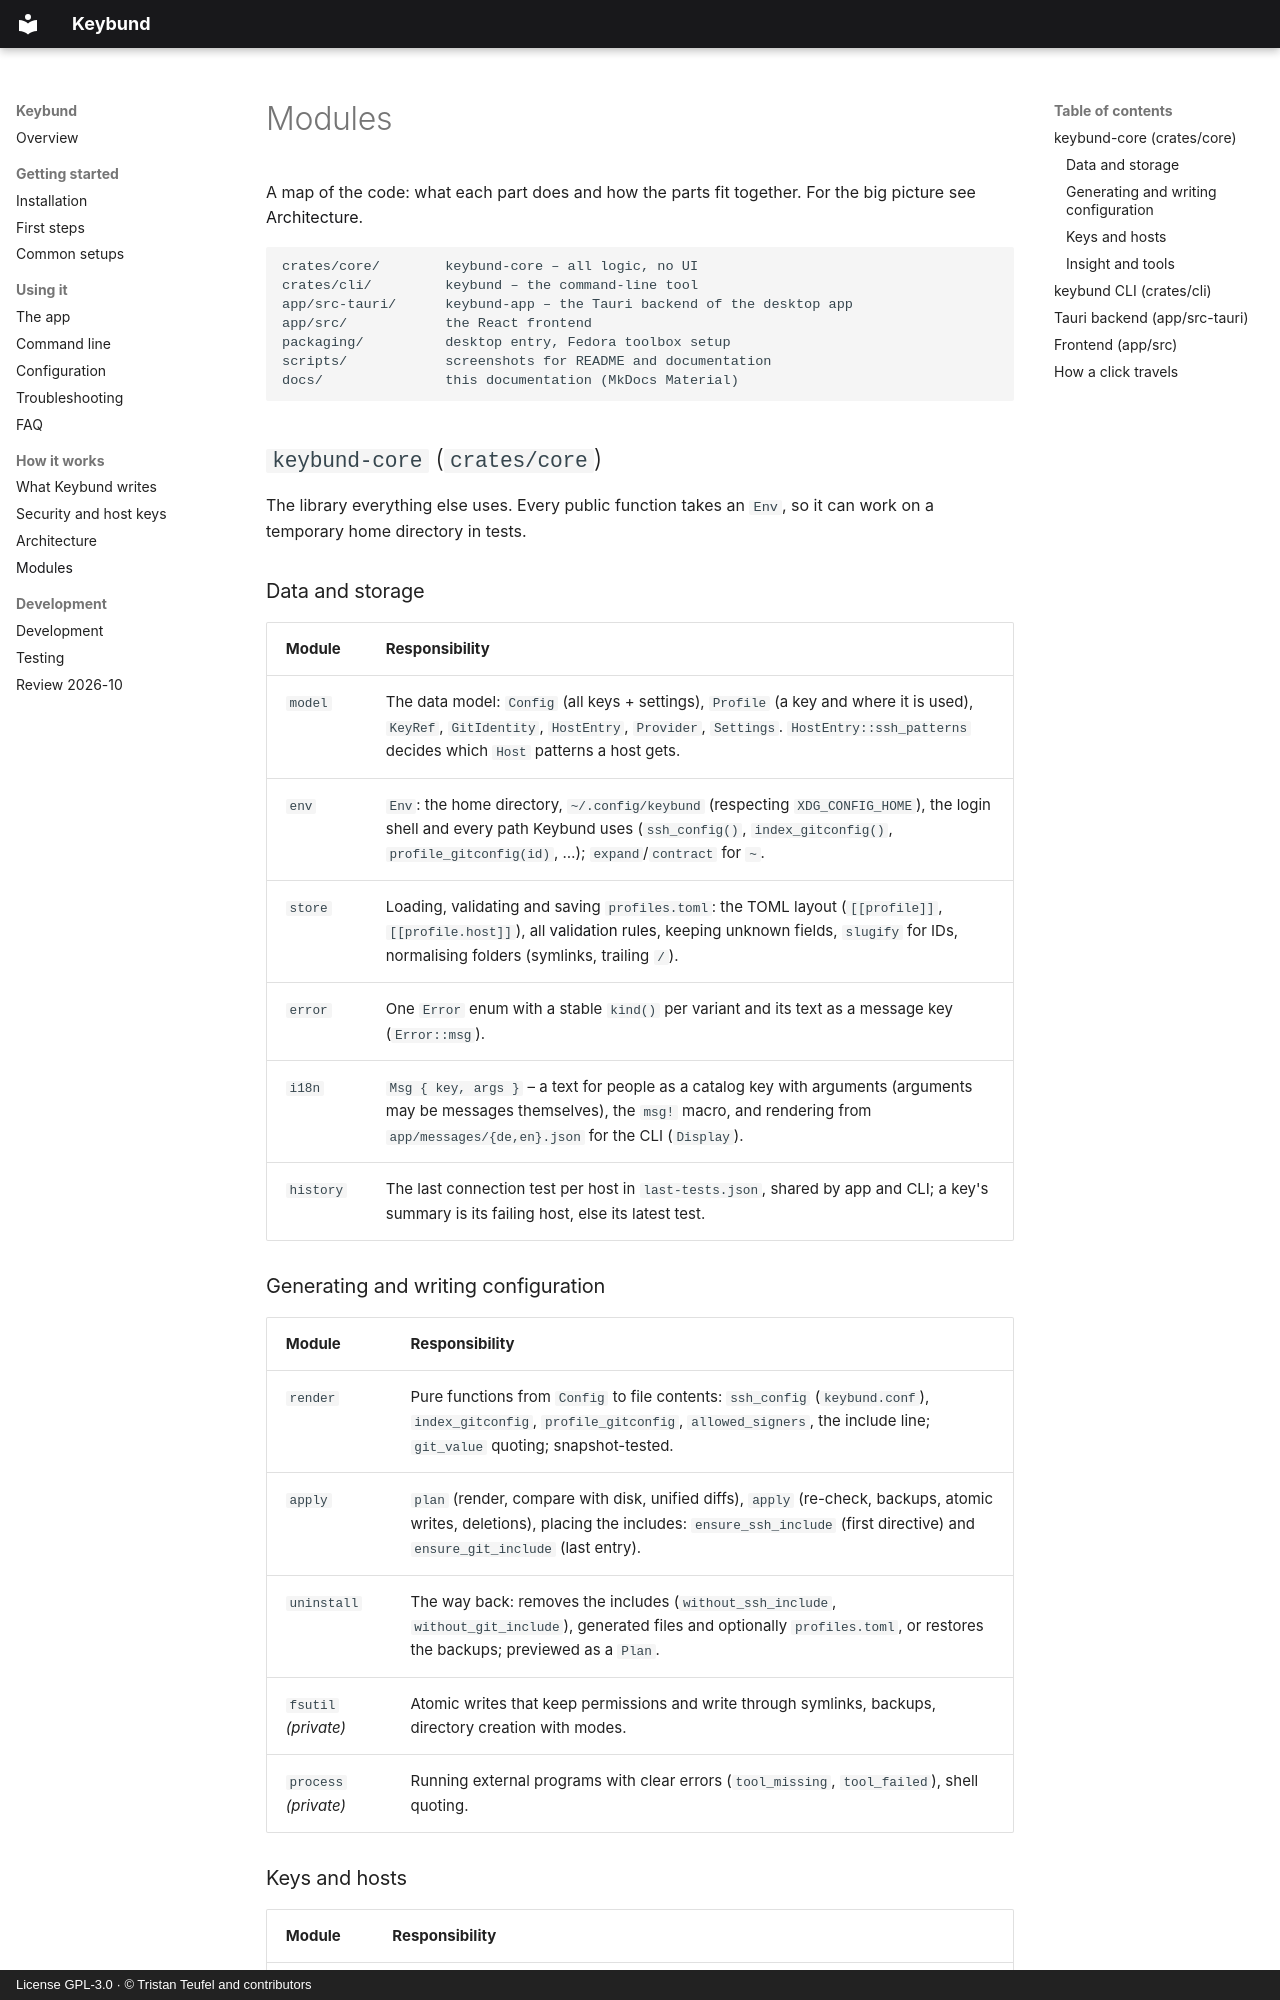

repository: firsttris/keybund · page: modules.html · generator: mkdocs · copyright: License GPL-3.0 · © Tristan Teufel and contributors

# Modules

A map of the code: what each part does and how the parts fit together. For the big picture see
[Architecture](architecture.md).

```text
crates/core/        keybund-core – all logic, no UI
crates/cli/         keybund – the command-line tool
app/src-tauri/      keybund-app – the Tauri backend of the desktop app
app/src/            the React frontend
packaging/          desktop entry, Fedora toolbox setup
scripts/            screenshots for README and documentation
docs/               this documentation (MkDocs Material)
```

## `keybund-core` (`crates/core`)

The library everything else uses. Every public function takes an `Env`, so it can work on a
temporary home directory in tests.

### Data and storage

| Module | Responsibility |
|---|---|
| `model` | The data model: `Config` (all keys + settings), `Profile` (a key and where it is used), `KeyRef`, `GitIdentity`, `HostEntry`, `Provider`, `Settings`. `HostEntry::ssh_patterns` decides which `Host` patterns a host gets. |
| `env` | `Env`: the home directory, `~/.config/keybund` (respecting `XDG_CONFIG_HOME`), the login shell and every path Keybund uses (`ssh_config()`, `index_gitconfig()`, `profile_gitconfig(id)`, …); `expand`/`contract` for `~`. |
| `store` | Loading, validating and saving `profiles.toml`: the TOML layout (`[[profile]]`, `[[profile.host]]`), all [validation rules](configuration.md#validation), keeping unknown fields, `slugify` for IDs, normalising folders (symlinks, trailing `/`). |
| `error` | One `Error` enum with a stable `kind()` per variant and its text as a message key (`Error::msg`). |
| `i18n` | `Msg { key, args }` – a text for people as a catalog key with arguments (arguments may be messages themselves), the `msg!` macro, and rendering from `app/messages/{de,en}.json` for the CLI (`Display`). |
| `history` | The last connection test per host in `last-tests.json`, shared by app and CLI; a key's summary is its failing host, else its latest test. |

### Generating and writing configuration

| Module | Responsibility |
|---|---|
| `render` | Pure functions from `Config` to file contents: `ssh_config` (`keybund.conf`), `index_gitconfig`, `profile_gitconfig`, `allowed_signers`, the include line; `git_value` quoting; snapshot-tested. |
| `apply` | `plan` (render, compare with disk, unified diffs), `apply` (re-check, backups, atomic writes, deletions), placing the includes: `ensure_ssh_include` (first directive) and `ensure_git_include` (last entry). |
| `uninstall` | The way back: removes the includes (`without_ssh_include`, `without_git_include`), generated files and optionally `profiles.toml`, or restores the backups; previewed as a `Plan`. |
| `fsutil` *(private)* | Atomic writes that keep permissions and write through symlinks, backups, directory creation with modes. |
| `process` *(private)* | Running external programs with clear errors (`tool_missing`, `tool_failed`), shell quoting. |
